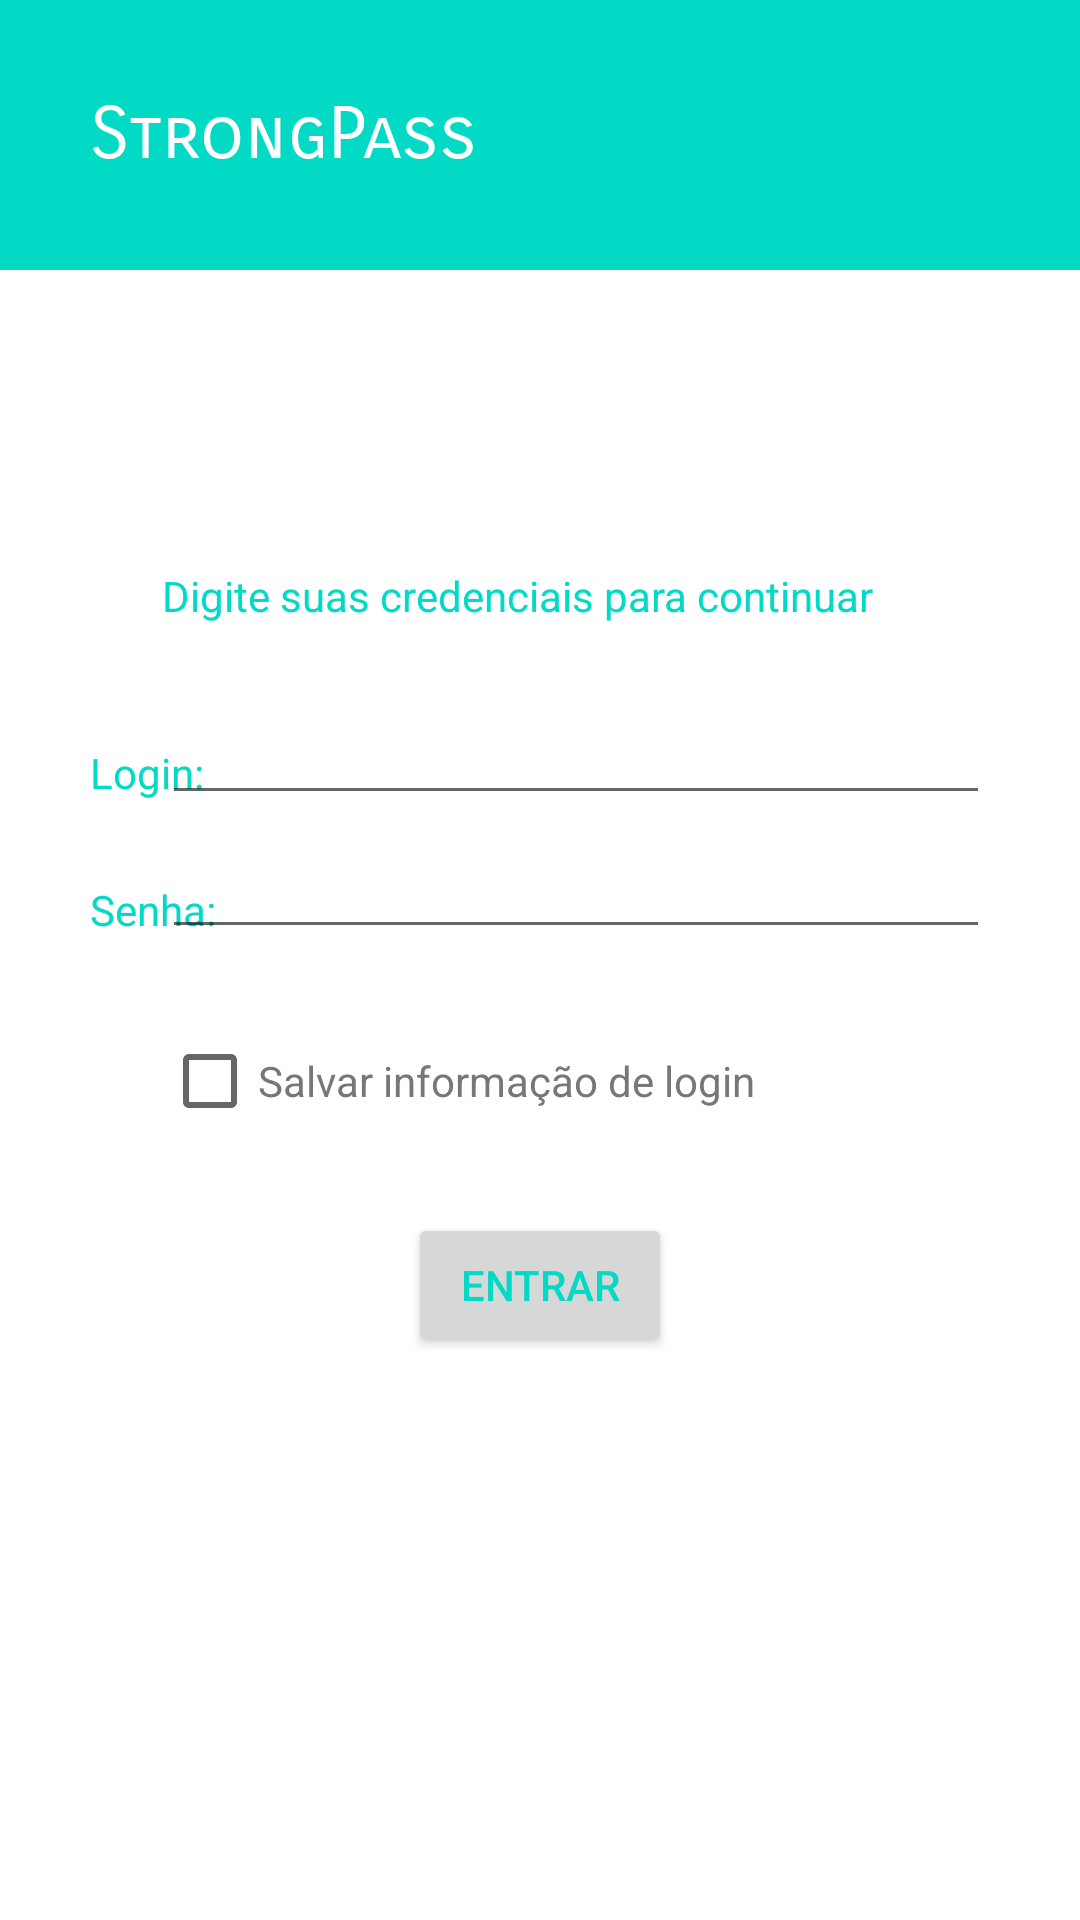

This screen was rendered from an Android layout file. Write that file and the resources it references.
<!-- AndroidManifest.xml: application theme Theme.StrongPass -->
<!-- res/layout/activity_main.xml -->
<?xml version="1.0" encoding="utf-8"?>
<androidx.constraintlayout.widget.ConstraintLayout xmlns:android="http://schemas.android.com/apk/res/android"
    xmlns:app="http://schemas.android.com/apk/res-auto"
    xmlns:tools="http://schemas.android.com/tools"
    android:layout_width="match_parent"
    android:layout_height="match_parent"
    tools:context=".MainActivity">


    <TextView
        android:id="@+id/appName"
        android:layout_width="match_parent"
        android:layout_height="90dp"
        android:background="#03DAC5"
        android:fontFamily="sans-serif-smallcaps"
        android:gravity="left|center_vertical"
        android:paddingLeft="30dp"
        android:text="@string/app_name"
        android:textAlignment="gravity"
        android:textColor="#FFFFFFFF"
        android:textSize="24sp"
        app:layout_constraintBottom_toBottomOf="parent"
        app:layout_constraintEnd_toEndOf="parent"
        app:layout_constraintHorizontal_bias="1.0"
        app:layout_constraintStart_toStartOf="parent"
        app:layout_constraintTop_toTopOf="parent"
        app:layout_constraintVertical_bias="0.0" />

    <TextView
        android:id="@+id/textMessage"
        android:layout_width="wrap_content"
        android:layout_height="wrap_content"
        android:layout_marginTop="80dp"
        android:text="@string/message"
        app:layout_constraintBottom_toBottomOf="parent"
        app:layout_constraintEnd_toEndOf="parent"
        app:layout_constraintHorizontal_bias="0.439"
        app:layout_constraintStart_toStartOf="parent"
        app:layout_constraintTop_toBottomOf="@+id/appName"
        app:layout_constraintVertical_bias="0.042" />

    <TextView
        android:id="@+id/textLogin"
        android:layout_width="wrap_content"
        android:layout_height="wrap_content"
        android:layout_marginStart="30dp"
        android:layout_marginTop="40dp"
        android:text="@string/textLogin"
        app:layout_constraintStart_toStartOf="parent"
        app:layout_constraintTop_toBottomOf="@+id/textMessage" />

    <TextView
        android:id="@+id/textPassword"
        android:layout_width="wrap_content"
        android:layout_height="wrap_content"
        android:layout_marginTop="22dp"
        android:text="@string/textPassword"
        app:layout_constraintStart_toStartOf="@+id/textLogin"
        app:layout_constraintTop_toBottomOf="@+id/editLogin" />

    <EditText
        android:id="@+id/editLogin"
        android:layout_width="0dp"
        android:layout_height="wrap_content"
        android:layout_marginTop="20dp"
        android:layout_marginEnd="30dp"
        android:ems="10"
        android:inputType=""
        android:minHeight="48dp"
        app:layout_constraintBottom_toBottomOf="@+id/textLogin"
        app:layout_constraintEnd_toEndOf="parent"
        app:layout_constraintStart_toStartOf="@+id/textMessage"
        app:layout_constraintTop_toBottomOf="@+id/textMessage"
        tools:ignore="SpeakableTextPresentCheck" />

    <EditText
        android:id="@+id/editPassword"
        android:layout_width="0dp"
        android:layout_height="wrap_content"
        android:layout_marginEnd="30dp"
        android:ems="10"
        android:inputType="textPassword"
        android:minHeight="48dp"
        app:layout_constraintBottom_toBottomOf="@+id/textPassword"
        app:layout_constraintEnd_toEndOf="parent"
        app:layout_constraintStart_toStartOf="@+id/editLogin"
        app:layout_constraintTop_toBottomOf="@+id/editLogin"
        tools:ignore="SpeakableTextPresentCheck" />

    <CheckBox
        android:id="@+id/checkSaveLogin"
        android:layout_width="wrap_content"
        android:layout_height="wrap_content"
        android:layout_marginTop="20dp"
        android:text="@string/saveLogin"
        android:textColor="#777777"
        app:layout_constraintStart_toStartOf="@+id/editPassword"
        app:layout_constraintTop_toBottomOf="@+id/editPassword" />

    <Button
        android:id="@+id/buttonEnter"
        android:layout_width="wrap_content"
        android:layout_height="wrap_content"
        android:layout_marginTop="20dp"
        android:onClick="enterClicked"
        android:text="@string/buttonEnter"
        app:layout_constraintEnd_toEndOf="parent"
        app:layout_constraintStart_toStartOf="parent"
        app:layout_constraintTop_toBottomOf="@+id/checkSaveLogin" />


</androidx.constraintlayout.widget.ConstraintLayout>
<!-- resources referenced by this layout -->
<resources>
  <string name="app_name">StrongPass</string>
  <string name="buttonEnter">ENTRAR</string>
  <string name="message">Digite suas credenciais para continuar</string>
  <string name="saveLogin">Salvar informação de login</string>
  <string name="textLogin">Login:</string>
  <string name="textPassword">Senha:</string>
  <style name="Theme.StrongPass" parent="Theme.MaterialComponents.DayNight.DarkActionBar">
          
          <item name="colorPrimary">@color/purple_500</item>
          <item name="colorPrimaryVariant">@color/purple_700</item>
          <item name="colorOnPrimary">@color/white</item>
          
          <item name="colorSecondary">@color/teal_200</item>
          <item name="colorSecondaryVariant">@color/teal_700</item>
          <item name="colorOnSecondary">@color/black</item>
          
          <item name="android:statusBarColor" tools:targetApi="l">?attr/colorPrimaryVariant</item>
          
          <item name="android:textColor">#03DAC5</item>
      </style>
  <!-- not gathered from this repository: default colours our renderer supplied (Android Studio template values) -->
  <color name="purple_500">#FF6200EE</color>
  <color name="purple_700">#FF3700B3</color>
  <color name="teal_200">#FF03DAC5</color>
  <color name="teal_700">#FF018786</color>
  <color name="black">#FF000000</color>
  <color name="white">#FFFFFFFF</color>
</resources>
